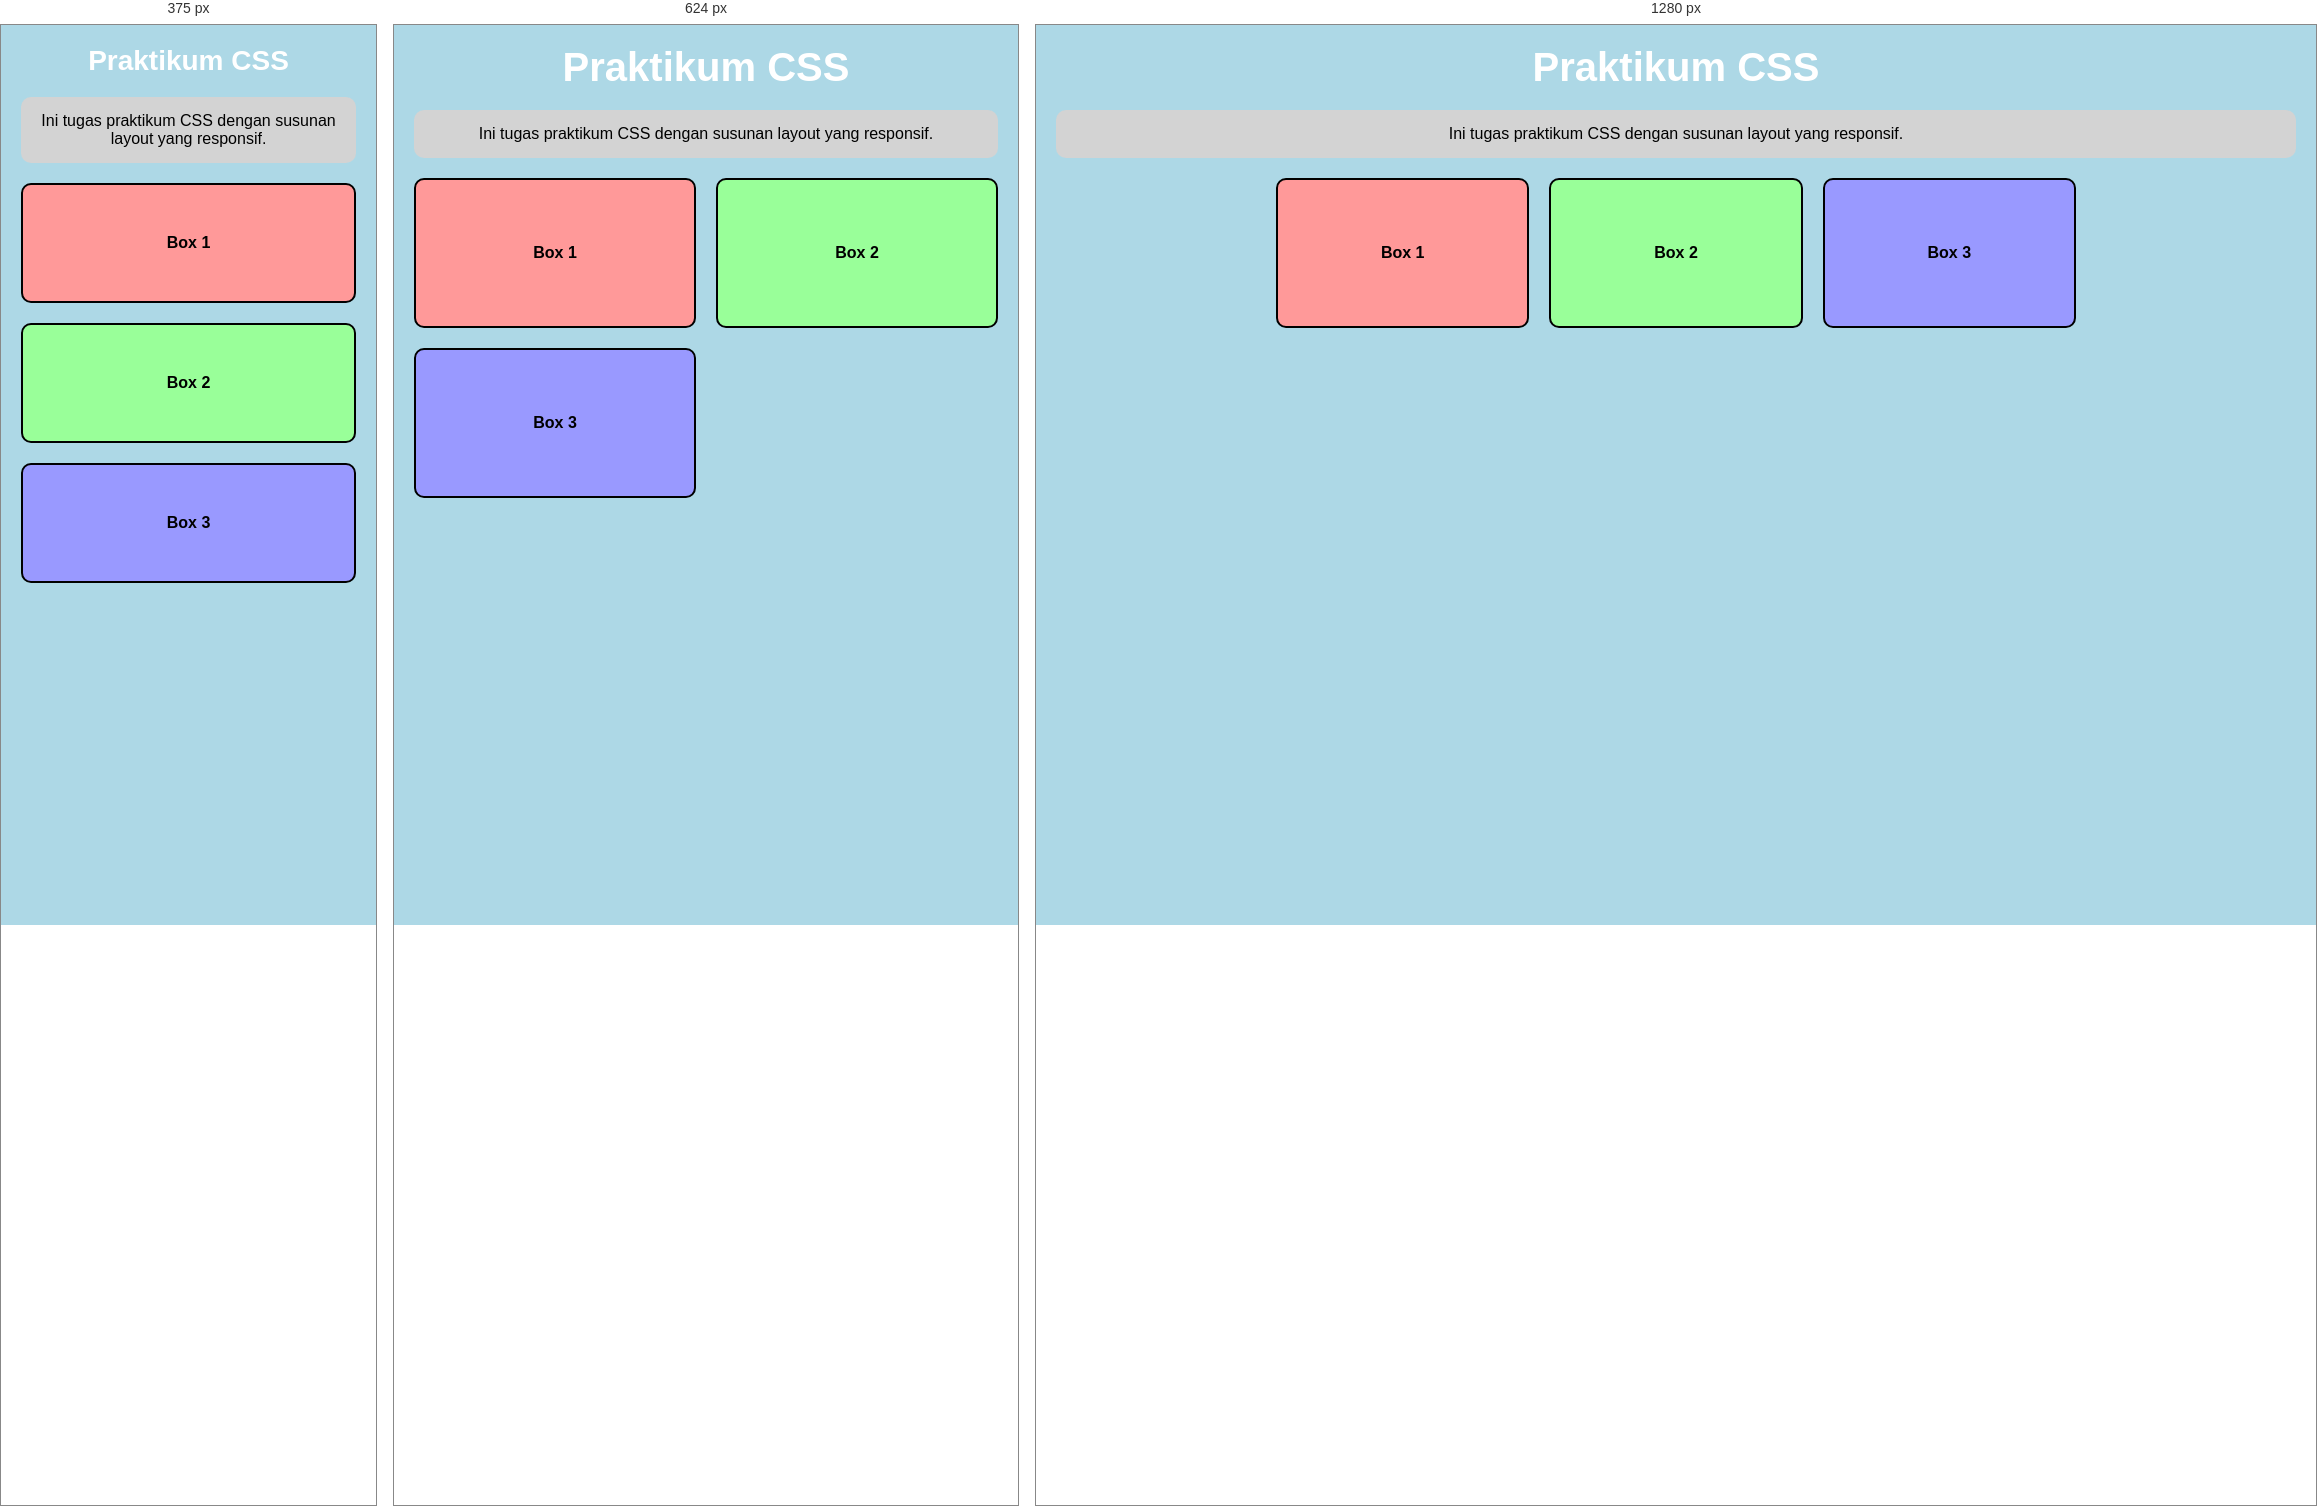
Rendered at 375 px, 624 px and 1280 px, left to right.

<!-- file: Modul 2.html -->
<!DOCTYPE html>
<html lang="id">
<head>
    <meta charset="UTF-8">
    <meta name="viewport" content="width=device-width, initial-scale=1.0">
    <title>Praktikum CSS Responsif</title>
    <style>
        /* 1. ATURAN DASAR (Reset & Biar Kotak Gak Melar)*/
        * {
            margin: 0;
            padding: 0;
            box-sizing: border-box; /* Kunci padding gak merubah ukuran */
        }

        body {
            font-family: Arial, sans-serif;
            background-color: #add8e6; /* Biru muda */
            padding: 20px;
        }

        /* 2. TAMPILAN TEKS (Judul & Paragraf) */
        h1 {
            color: white;
            font-size: 40px;
            text-align: center;
            margin-bottom: 20px;
        }

        p {
            background-color: #d3d3d3; /* Abu-abu muda */
            color: black;
            padding: 15px;
            text-align: center;
            border-radius: 10px; /* Sudut membulat */
            margin-bottom: 20px;
        }

        /*  3. LAYOUT KOTAK-KOTAK (Default Desktop: 3 Kolom) */
        .container {
            display: grid;
            grid-template-columns: repeat(3, 1fr); /* Bikin 3 kolom sama rata */
            gap: 20px; /* Jarak antar kotak */
            max-width: 800px; /* Lebar maksimal biar gak ketebalan di laptop */
            margin: 0 auto; /* Biar posisi container ada di tengah halaman */
        }

        /* Setelan untuk semua kotak di dalam container */
        .box {
            border: 2px solid black;
            height: 150px;
            border-radius: 10px;
            display: flex;
            align-items: center;     /* Teks di tengah (vertikal) */
            justify-content: center;    /* Teks di tengah (horizontal) */
            font-weight: bold;
        }

        /* Warna masing-masing kotak */
        .merah-muda { background-color: #ff9999; }
        .hijau-muda { background-color: #99ff99; }
        .biru-muda  { background-color: #9999ff; }

        /*  4. RESPONSIVE DESIGN (Media Query) */
        /* Ketika layar seukuran Tablet (Lebar maks: 768px) */
        @media (max-width: 768px) {
            .container {
                grid-template-columns: repeat(2, 1fr); /* Berubah jadi 2 kolom */
            }
        }

        /* Ketika layar seukuran HP (Lebar maks: 480px) */
        @media (max-width: 480px) {
            .container {
                grid-template-columns: 1fr; /* Berubah jadi 1 kolom ke bawah */
            }
            h1 {
                font-size: 28px; /* Judul mengecil di HP */
            }
            .box {
                height: 120px; /* Kotak memendek di HP */
            }
        }
    </style>
</head>
<body>

    <h1>Praktikum CSS</h1>
    <p>Ini tugas praktikum CSS dengan susunan layout yang responsif.</p>

    <div class="container">
        <div class="box merah-muda">Box 1</div>
        <div class="box hijau-muda">Box 2</div>
        <div class="box biru-muda">Box 3</div>
    </div>

</body>
</html>